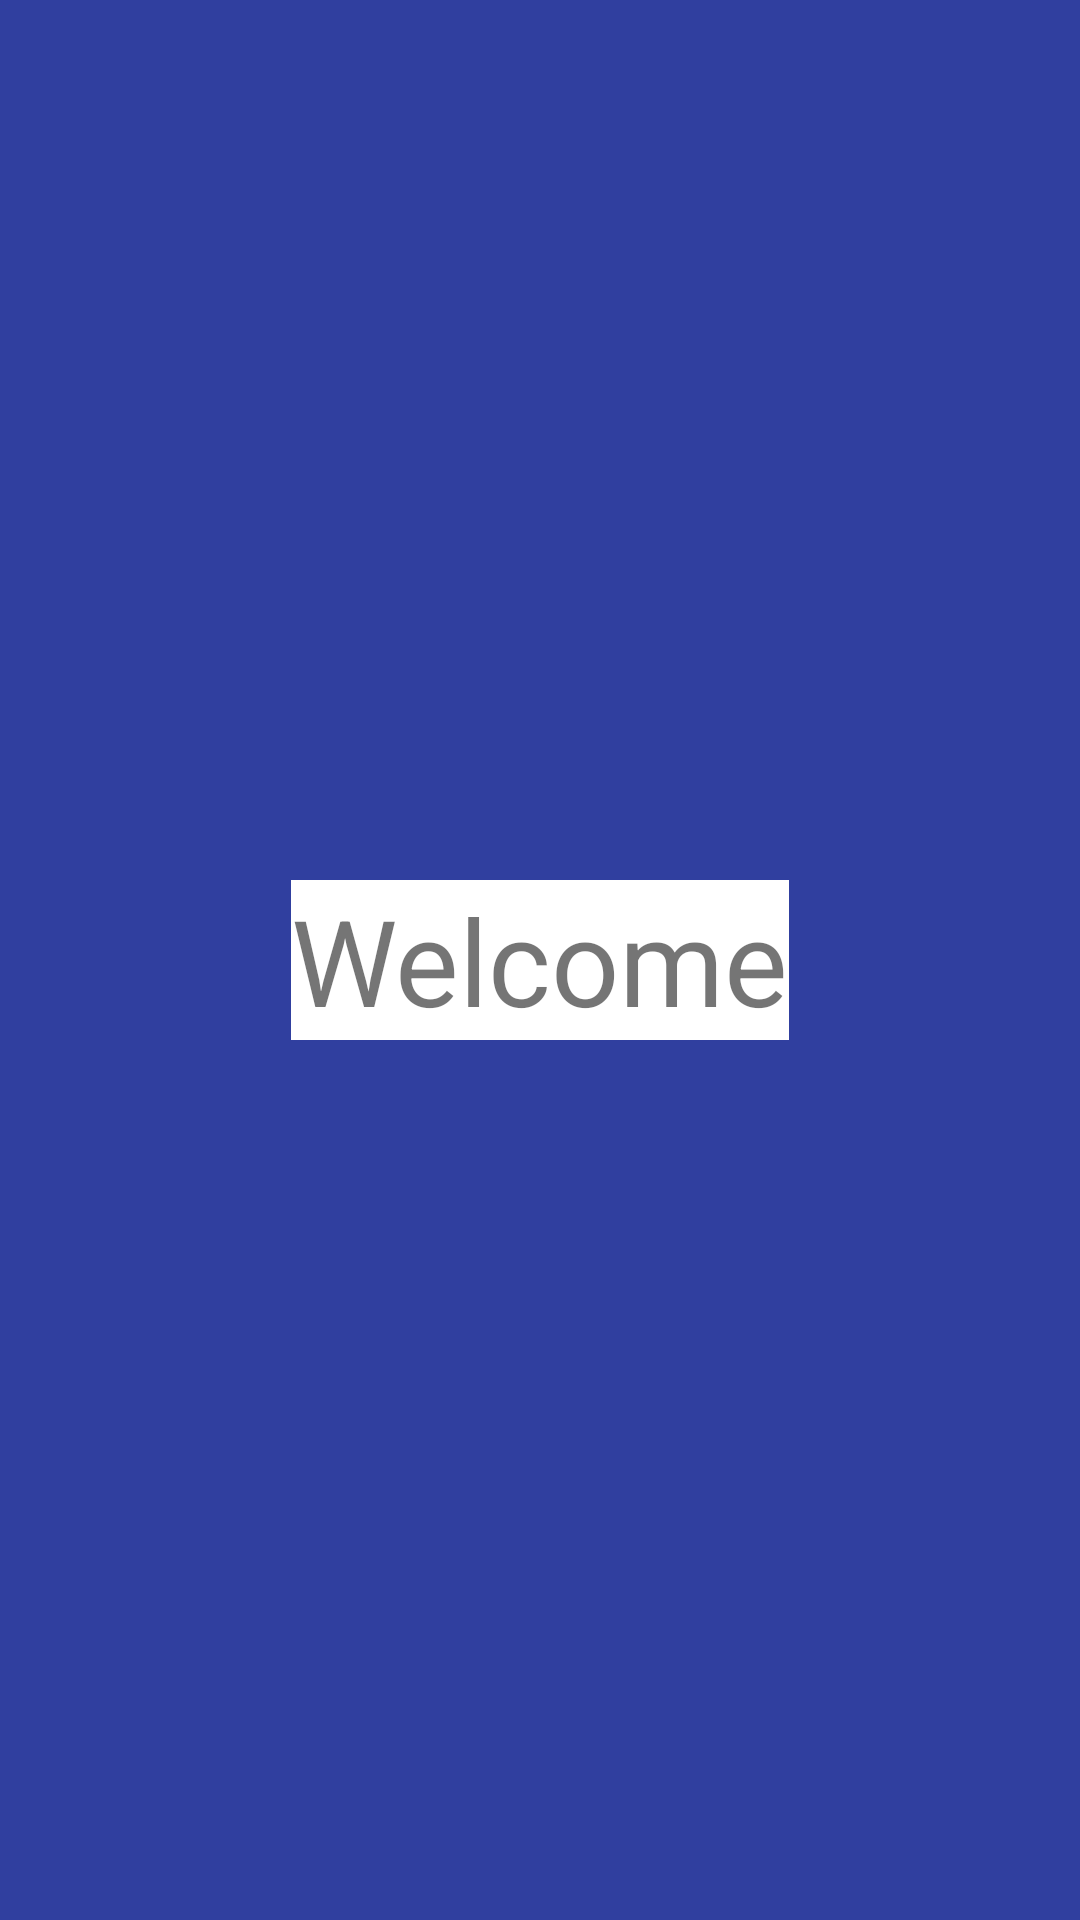

Android layout source for this screen:
<!-- AndroidManifest.xml: activity theme AppTheme.NoActionBar -->
<!-- res/layout/activity_splash.xml -->
<?xml version="1.0" encoding="utf-8"?>
<RelativeLayout xmlns:android="http://schemas.android.com/apk/res/android"
    android:layout_width="match_parent"
    android:layout_height="match_parent"
    android:fitsSystemWindows="true"
    android:background="@color/colorPrimaryDark">

    <LinearLayout
        android:layout_width="wrap_content"
        android:layout_height="wrap_content"
        android:layout_centerInParent="true"
        android:orientation="vertical"
        android:visibility="visible">


        <TextView
            android:background="@android:color/white"
            android:layout_width="wrap_content"
            android:layout_height="wrap_content"
            android:layout_gravity="center"
            android:layout_marginTop="@dimen/margin_10dp"
            android:textSize="40sp"
            android:text="Welcome"/>
    </LinearLayout>

</RelativeLayout>
<!-- resources referenced by this layout -->
<resources>
  <color name="colorPrimaryDark">#303F9F</color>
  <style name="AppTheme.NoActionBar">
          <item name="windowActionBar">false</item>
          <item name="windowNoTitle">true</item>
      </style>
</resources>
